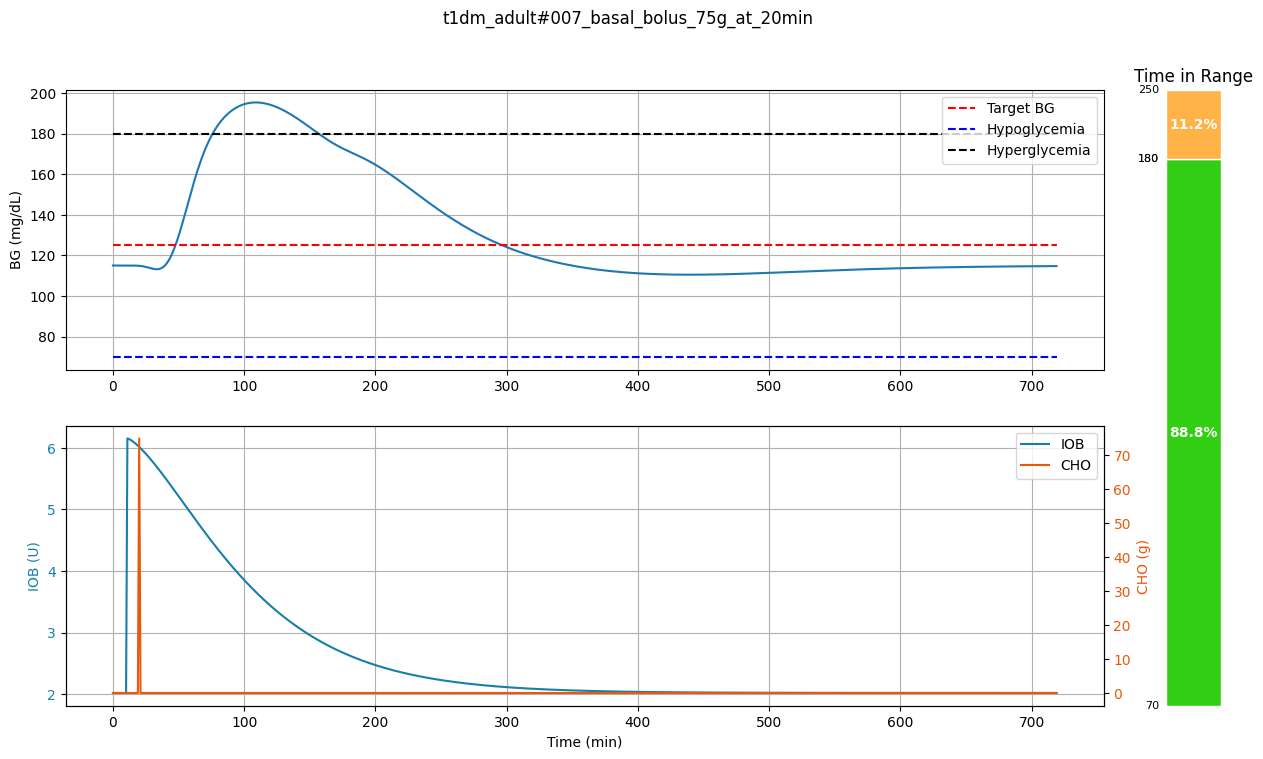

The file beside this chart, header and first rows:
time, BG, IOB, CHO
0, 115.1, 2.02, 0
1.0, 115.1, 2.02, 0
2.0, 115.1, 2.02, 0
3.0, 115.1, 2.02, 0
4.0, 115.1, 2.02, 0
5.0, 115.1, 2.02, 0
6.0, 115.1, 2.02, 0
7.0, 115.1, 2.02, 0
8.0, 115.1, 2.02, 0
9.0, 115.1, 2.02, 0
10.0, 115.1, 2.02, 0
11.0, 115.1, 6.152, 0
12.0, 115.1, 6.145, 0
13.0, 115.1, 6.134, 0
14.0, 115.1, 6.121, 0
15.0, 115.1, 6.106, 0
16.0, 115, 6.09, 0
17.0, 115, 6.072, 0
18.0, 115, 6.054, 0
19.0, 115, 6.035, 0
20.0, 114.9, 6.015, 75
21.0, 114.8, 5.994, 0
22.0, 114.8, 5.972, 0
23.0, 114.6, 5.95, 0
24.0, 114.5, 5.928, 0
25.0, 114.4, 5.904, 0
26.0, 114.2, 5.881, 0
27.0, 114, 5.856, 0
28.0, 113.9, 5.832, 0
29.0, 113.7, 5.806, 0
30.0, 113.5, 5.781, 0
31.0, 113.4, 5.755, 0
32.0, 113.3, 5.728, 0
33.0, 113.2, 5.702, 0
34.0, 113.2, 5.674, 0
35.0, 113.3, 5.647, 0
36.0, 113.5, 5.619, 0
37.0, 113.8, 5.592, 0
38.0, 114.2, 5.563, 0
39.0, 114.7, 5.535, 0
40.0, 115.4, 5.507, 0
41.0, 116.2, 5.478, 0
42.0, 117.1, 5.449, 0
43.0, 118.2, 5.42, 0
44.0, 119.4, 5.391, 0
45.0, 120.8, 5.362, 0
46.0, 122.3, 5.332, 0
47.0, 124, 5.303, 0
48.0, 125.7, 5.273, 0
49.0, 127.6, 5.244, 0
50.0, 129.6, 5.214, 0
51.0, 131.7, 5.184, 0
52.0, 133.8, 5.155, 0
53.0, 136, 5.125, 0
54.0, 138.3, 5.095, 0
55.0, 140.6, 5.066, 0
56.0, 143, 5.036, 0
57.0, 145.3, 5.007, 0
58.0, 147.7, 4.977, 0
59.0, 150, 4.947, 0
... 663 more rows
